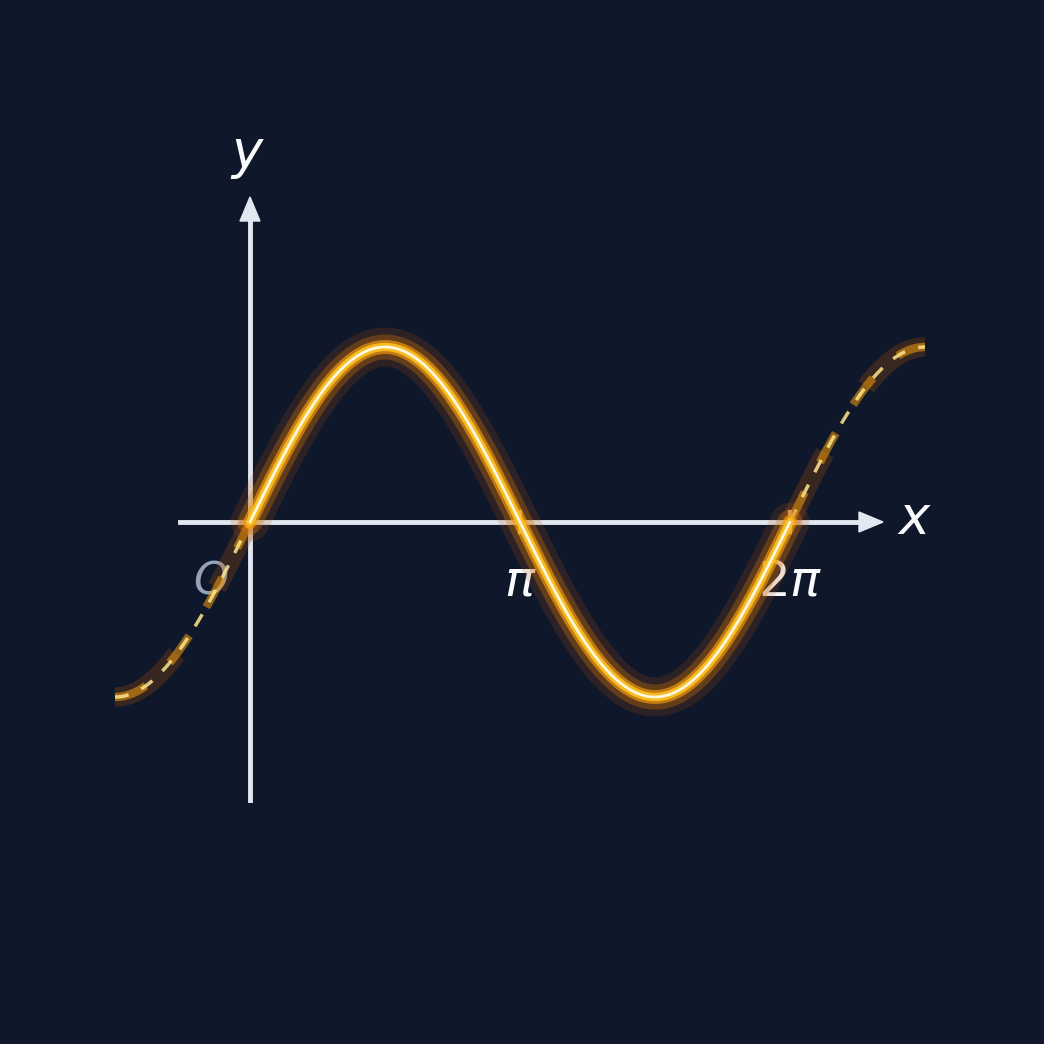

Write the Python code that produced this figure.
import os
import numpy as np
import matplotlib.pyplot as plt
from matplotlib.patches import Polygon

def generate_bradleys_maths_icon():
    # 1. Canvas setup: exact 1024x1024 square at 100 DPI
    fig = plt.figure(figsize=(10.24, 10.24), dpi=100)
    ax = fig.add_axes([0, 0, 1, 1])  # Full canvas without borders
    
    # Invert Y so (0, 0) is top-left, matching screen pixel coordinates
    ax.set_xlim(0, 1024)
    ax.set_ylim(1024, 0)
    ax.axis('off')
    
    bg_color = '#0F172A'       # Deep Oxford Slate
    axis_color = '#E2E8F0'     # Platinum white
    axis_label_color = '#F8FAFC'
    subtle_label_color = '#94A3B8'
    
    fig.patch.set_facecolor(bg_color)
    ax.set_facecolor(bg_color)

    # 2. Geometry parameters (centered strictly inside 680px safe circle)
    x_origin = 240
    y_origin = 512
    period_width = 540         # From x = 240 (0) to x = 780 (2pi)
    amplitude = 175            # Peak at y = 337, Trough at y = 687
    
    x_pi = x_origin + (period_width / 2)   # 510
    x_2pi = x_origin + period_width        # 780

    # 3. Draw Coordinate Axes
    # X-axis line & arrowhead
    x_start, x_end = 170, 855
    ax.plot([x_start, x_end], [y_origin, y_origin], color=axis_color, lw=3.5, zorder=2)
    x_arrow = Polygon([[x_end + 18, y_origin], [x_end - 6, y_origin - 10], [x_end - 6, y_origin + 10]], 
                      closed=True, facecolor=axis_color, edgecolor=axis_color, zorder=2)
    ax.add_patch(x_arrow)

    # Y-axis line & arrowhead
    y_start, y_end = 790, 205
    ax.plot([x_origin, x_origin], [y_start, y_end], color=axis_color, lw=3.5, zorder=2)
    y_arrow = Polygon([[x_origin, y_end - 18], [x_origin - 10, y_end + 6], [x_origin + 10, y_end + 6]], 
                      closed=True, facecolor=axis_color, edgecolor=axis_color, zorder=2)
    ax.add_patch(y_arrow)

    # Ticks on X-axis for pi and 2pi
    tick_half_len = 10
    ax.plot([x_pi, x_pi], [y_origin - tick_half_len, y_origin + tick_half_len], color=axis_color, lw=3, zorder=2)
    ax.plot([x_2pi, x_2pi], [y_origin - tick_half_len, y_origin + tick_half_len], color=axis_color, lw=3, zorder=2)

    # 4. Mathematical Axis Labels
    # Origin 'O'
    ax.text(x_origin - 22, y_origin + 36, r'$O$', fontsize=32, color=subtle_label_color, 
            ha='right', va='top', style='italic', family='sans-serif')
    
    # 'x' and 'y'
    ax.text(x_end + 32, y_origin - 4, r'$x$', fontsize=38, color=axis_label_color, 
            ha='left', va='center', style='italic', family='sans-serif')
    ax.text(x_origin - 2, y_end - 34, r'$y$', fontsize=38, color=axis_label_color, 
            ha='center', va='bottom', style='italic', family='sans-serif')

    # 'pi' and '2pi'
    ax.text(x_pi, y_origin + 34, r'$\pi$', fontsize=36, color=axis_label_color, 
            ha='center', va='top', family='sans-serif')
    ax.text(x_2pi, y_origin + 34, r'$2\pi$', fontsize=36, color=axis_label_color, 
            ha='center', va='top', family='sans-serif')

    # 5. Calculate Sine Wave Curves
    # Primary period [0, 2pi]
    x_core = np.linspace(x_origin, x_2pi, 400)
    theta_core = (x_core - x_origin) / period_width * 2 * np.pi
    y_core = y_origin - amplitude * np.sin(theta_core)

    # Left continuation tail [-0.5pi, 0]
    x_left = np.linspace(105, x_origin, 150)
    theta_left = (x_left - x_origin) / period_width * 2 * np.pi
    y_left = y_origin - amplitude * np.sin(theta_left)

    # Right continuation tail [2pi, 2.5pi]
    x_right = np.linspace(x_2pi, 915, 150)
    theta_right = (x_right - x_origin) / period_width * 2 * np.pi
    y_right = y_origin - amplitude * np.sin(theta_right)

    # 6. Render Continuation Tails (Dashed gold glow)
    for tail_x, tail_y in [(x_left, y_left), (x_right, y_right)]:
        ax.plot(tail_x, tail_y, color='#B45309', lw=14, alpha=0.25, linestyle='--', dashes=(4, 4), zorder=3)
        ax.plot(tail_x, tail_y, color='#F59E0B', lw=6, alpha=0.55, linestyle='--', dashes=(4, 4), zorder=4)
        ax.plot(tail_x, tail_y, color='#FDE68A', lw=2.5, alpha=0.85, linestyle='--', dashes=(4, 4), zorder=5)

    # 7. Render Primary 24K Gold Sine Curve [0, 2pi] (Multi-Layer Neon Aura)
    glow_layers = [
        {'color': '#B45309', 'lw': 28, 'alpha': 0.18},  # Deep ambient aura
        {'color': '#D97706', 'lw': 18, 'alpha': 0.32},  # Mid amber bloom
        {'color': '#F59E0B', 'lw': 10, 'alpha': 0.65},  # Bright neon glow
        {'color': '#FBBF24', 'lw': 6.0, 'alpha': 0.95}, # Rich 24K gold body
        {'color': '#FFFBEB', 'lw': 2.0, 'alpha': 0.95}, # Crisp specular core
    ]
    for layer in glow_layers:
        ax.plot(x_core, y_core, color=layer['color'], lw=layer['lw'], 
                alpha=layer['alpha'], solid_capstyle='round', zorder=6)

    # 8. Save output
    output_dir = os.path.join('assets', 'icon')
    os.makedirs(output_dir, exist_ok=True)
    output_path = os.path.join(output_dir, 'app_icon.png')
    
    plt.savefig(output_path, dpi=100, facecolor=bg_color, pad_inches=0)
    plt.close()
    print(f" Bradley's Maths 1024x1024 Master Icon generated successfully at: {output_path}")

if __name__ == '__main__':
    generate_bradleys_maths_icon()
